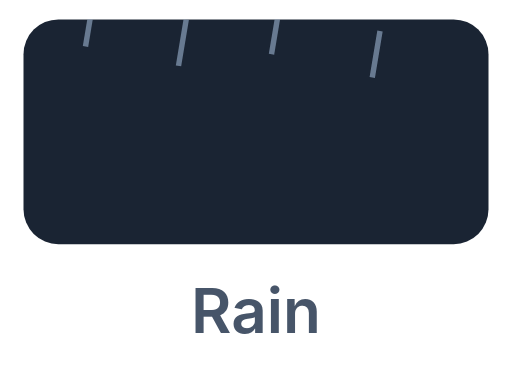
t = 0.00 s
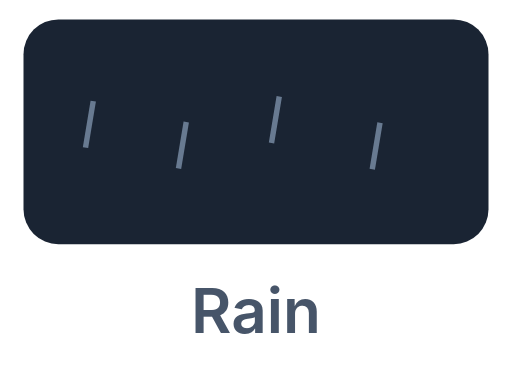
t = 0.23 s
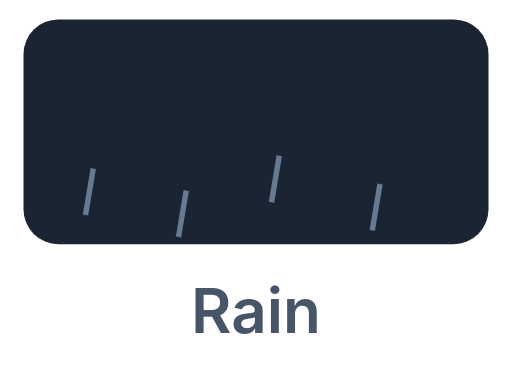
t = 0.38 s
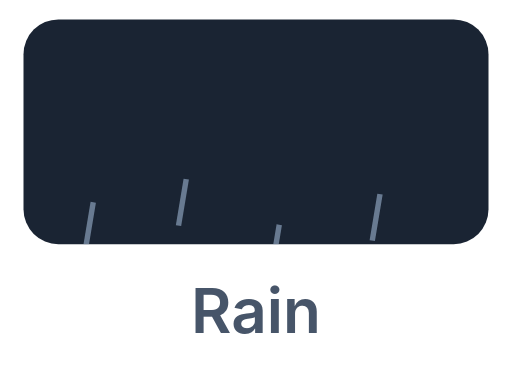
t = 0.55 s
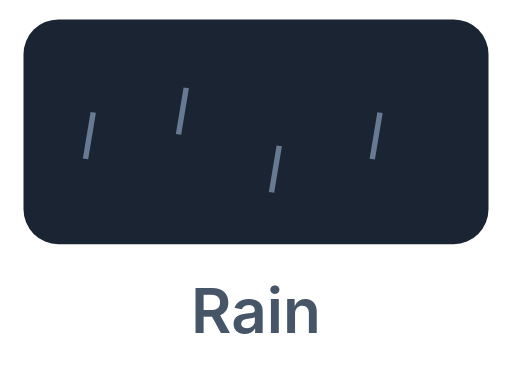
t = 0.75 s
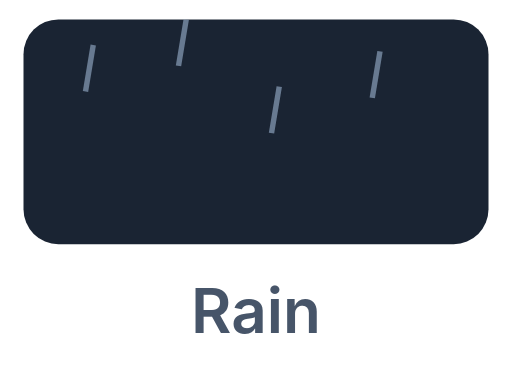
t = 0.90 s

The animated SVG that drew these frames (rendered in a browser with its animation timeline set to each time). Animation: 8 SMIL elements (animate=8); one cycle of 1.10 s, repeats indefinitely.

<svg xmlns="http://www.w3.org/2000/svg" viewBox="0 0 132 96"><defs><clipPath id="rnc"><rect x="6" y="5" width="120" height="58" rx="9"/></clipPath></defs><rect x="6" y="5" width="120" height="58" rx="9" fill="#1a2433"/><g clip-path="url(#rnc)" stroke="#9db4d0" stroke-width="1.4" opacity=".6"><line x1="24" y1="10" x2="22" y2="22"><animate attributeName="y1" values="0;58;0" dur="1s" repeatCount="indefinite"/><animate attributeName="y2" values="12;70;12" dur="1s" repeatCount="indefinite"/></line><line x1="48" y1="20" x2="46" y2="32"><animate attributeName="y1" values="5;58;5" dur=".9s" repeatCount="indefinite"/><animate attributeName="y2" values="17;70;17" dur=".9s" repeatCount="indefinite"/></line><line x1="72" y1="14" x2="70" y2="26"><animate attributeName="y1" values="2;58;2" dur="1.1s" repeatCount="indefinite"/><animate attributeName="y2" values="14;70;14" dur="1.1s" repeatCount="indefinite"/></line><line x1="98" y1="24" x2="96" y2="36"><animate attributeName="y1" values="8;58;8" dur=".95s" repeatCount="indefinite"/><animate attributeName="y2" values="20;70;20" dur=".95s" repeatCount="indefinite"/></line></g><text x="66" y="86" text-anchor="middle" font-family="-apple-system,Segoe UI,Roboto,Helvetica,Arial,sans-serif" font-size="16" font-weight="600" fill="#475569">Rain</text></svg>
